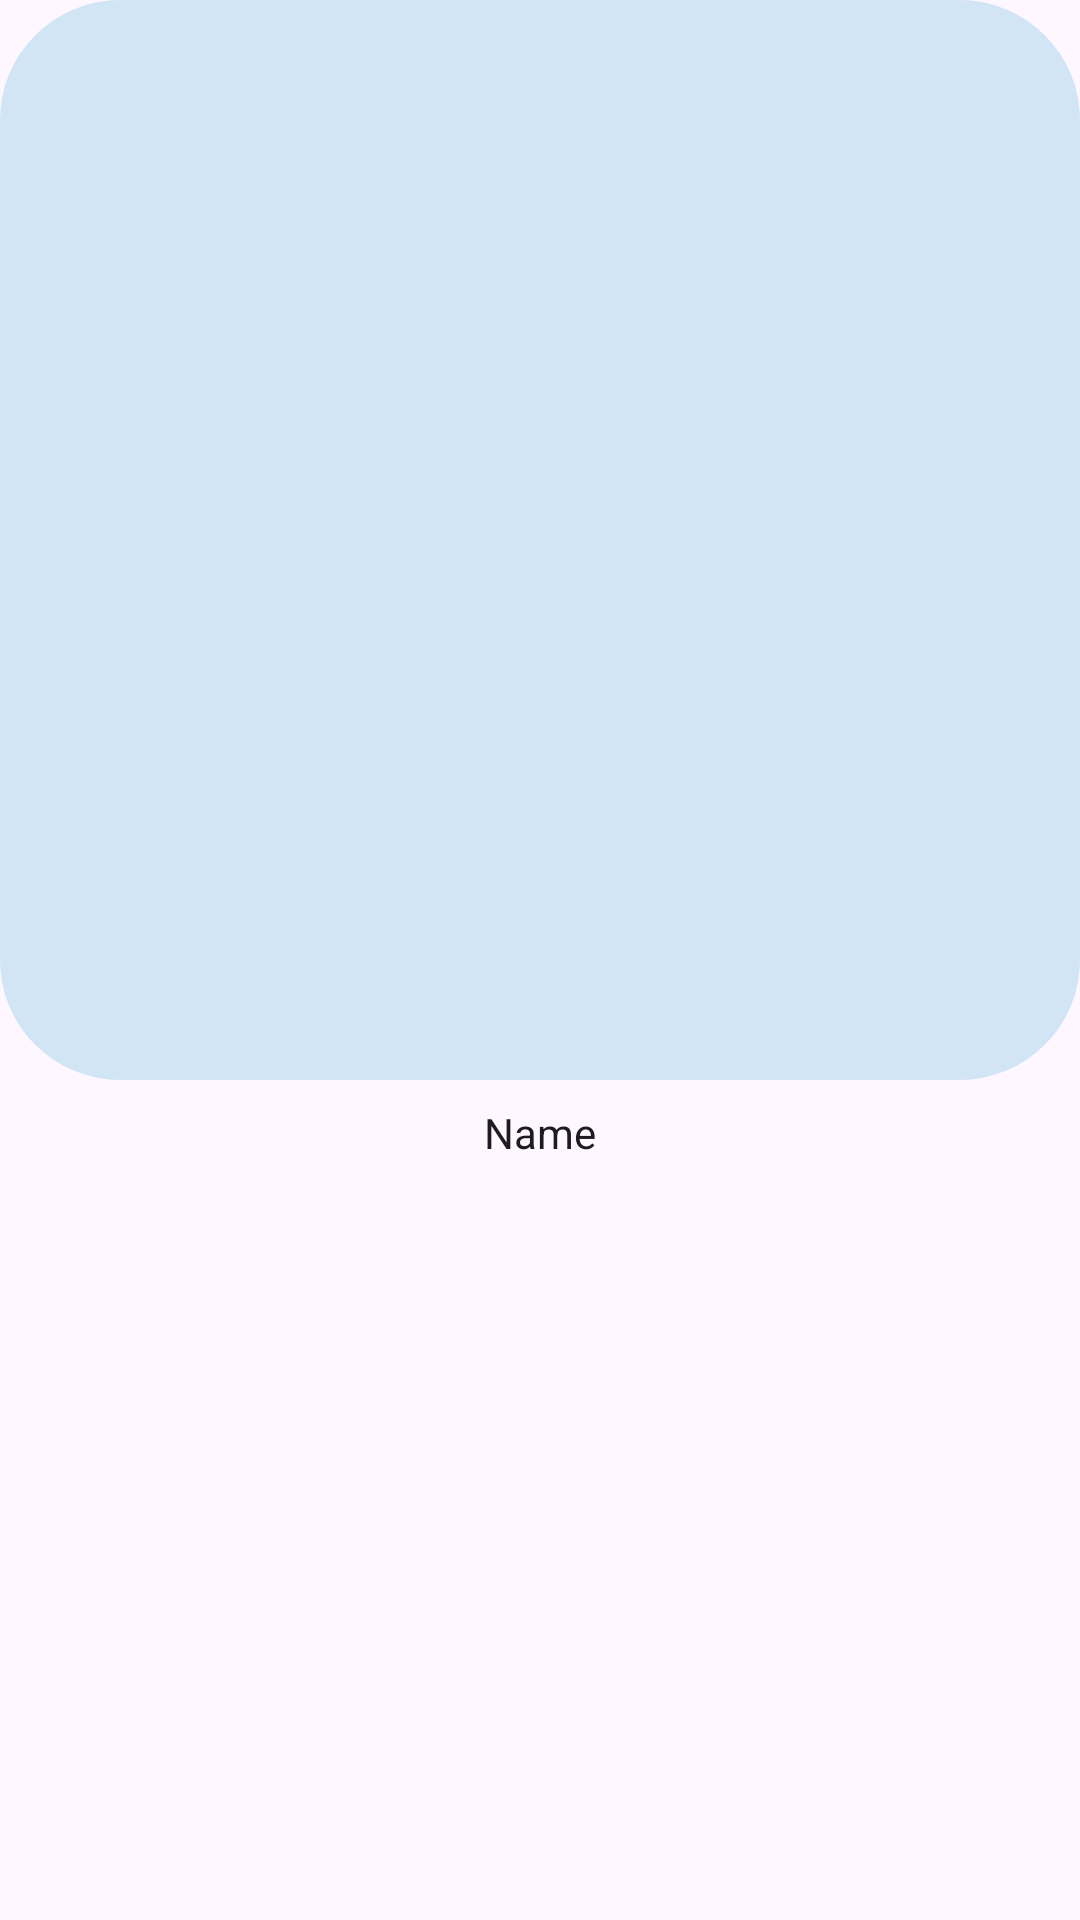

Here is an Android app screen rendered from its layout file. Give the layout XML and the strings, colors and styles it references.
<!-- AndroidManifest.xml: application theme Theme.Gallery -->
<!-- res/layout/album_holder.xml -->
<?xml version="1.0" encoding="utf-8"?>
<androidx.constraintlayout.widget.ConstraintLayout xmlns:android="http://schemas.android.com/apk/res/android"
    xmlns:app="http://schemas.android.com/apk/res-auto"
    xmlns:tools="http://schemas.android.com/tools"
    android:layout_width="match_parent"
    android:layout_height="wrap_content"
    android:layout_margin="15dp">

    <androidx.cardview.widget.CardView
        android:id="@+id/cvAlbum"
        android:layout_width="match_parent"
        android:layout_height="0dp"
        app:cardCornerRadius="40dp"
        app:cardElevation="0dp"
        app:layout_constraintBottom_toTopOf="@+id/tvAlbumName"
        app:layout_constraintDimensionRatio="h, 1:1"
        app:layout_constraintEnd_toEndOf="parent"
        app:layout_constraintStart_toStartOf="parent"
        app:layout_constraintTop_toTopOf="parent">

        <ImageView
            android:id="@+id/ivThumbnailAlbum"
            android:layout_width="match_parent"
            android:layout_height="match_parent"
            android:background="?attr/customColorValue"
            android:clickable="true"
            android:contentDescription="image"
            android:focusable="true"
            android:foreground="?attr/selectableItemBackground"
            android:scaleType="centerCrop"
            tools:srcCompat="@tools:sample/avatars" />
    </androidx.cardview.widget.CardView>


    <TextView
        android:id="@+id/tvAlbumName"
        android:layout_width="wrap_content"
        android:layout_height="wrap_content"
        android:layout_marginTop="8dp"
        android:text="Name"
        android:textColor="?attr/colorOnSurface"
        app:layout_constraintEnd_toEndOf="parent"
        app:layout_constraintStart_toStartOf="parent"
        app:layout_constraintTop_toBottomOf="@+id/cvAlbum" />

</androidx.constraintlayout.widget.ConstraintLayout>
<!-- resources referenced by this layout -->
<resources>
  <color name="md_theme_light_primary">#005AC4</color>
  <color name="md_theme_light_onPrimary">#FFFFFF</color>
  <color name="md_theme_light_primaryContainer">#D6E2FF</color>
  <color name="md_theme_light_onPrimaryContainer">#001A43</color>
  <color name="md_theme_light_secondary">#005AC4</color>
  <color name="md_theme_light_onSecondary">#FFFFFF</color>
  <color name="md_theme_light_secondaryContainer">#D6E2FF</color>
  <color name="md_theme_light_onSecondaryContainer">#001A43</color>
  <color name="md_theme_light_tertiary">#005AC4</color>
  <color name="md_theme_light_onTertiary">#FFFFFF</color>
  <color name="md_theme_light_tertiaryContainer">#D6E2FF</color>
  <color name="md_theme_light_onTertiaryContainer">#001A43</color>
  <color name="md_theme_light_error">#B3261E</color>
  <color name="md_theme_light_errorContainer">#F9DEDC</color>
  <color name="md_theme_light_onError">#FFFFFF</color>
  <color name="md_theme_light_onErrorContainer">#410E0B</color>
  <color name="md_theme_light_background">#FFFBFE</color>
  <color name="md_theme_light_onBackground">#1C1B1F</color>
  <color name="md_theme_light_surface">#FFFBFE</color>
  <color name="md_theme_light_onSurface">#1C1B1F</color>
  <color name="md_theme_light_surfaceVariant">#E7E0EC</color>
  <color name="md_theme_light_onSurfaceVariant">#49454F</color>
  <color name="md_theme_light_outline">#79747E</color>
  <color name="md_theme_light_inverseOnSurface">#F4EFF4</color>
  <color name="md_theme_light_inverseSurface">#313033</color>
  <color name="gainsboro">#e1e3e4</color>
</resources>
